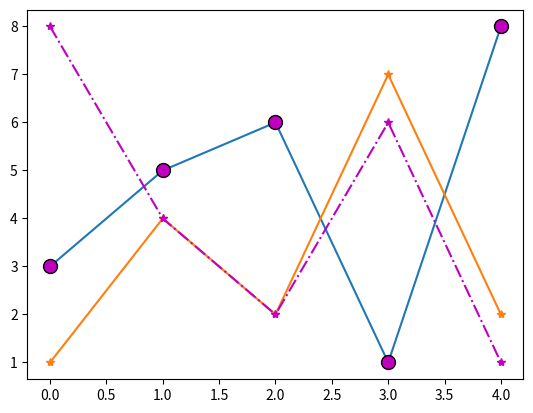

Reproduce this figure in Python.
import matplotlib.pyplot as plt
import numpy as np

''' 
marker notations...
'o'	    Circle 
'*'	    Star	
'.'	    Point	
','	    Pixel	
'x'	    X	
'X'	    X (filled)	
'+'	    Plus	
'P'	    Plus (filled)	
's'	    Square	
'D'	    Diamond	
'd'	    Diamond (thin)	
'p'	    Pentagon	
'H'	    Hexagon	
'h'	    Hexagon	
'v'	    Triangle Down	
'^'	    Triangle Up	
'<'	    Triangle Left	
'>'	    Triangle Right	
'1'	    Tri Down	
'2'	    Tri Up	
'3'	    Tri Left	
'4'	    Tri Right	
'|'	    Vline	
'_'	    Hline
''' 



ypoints = np.array([3, 5, 6, 1, 8])
plt.plot(ypoints, marker = 'o', ms=10, mec='k', mfc='m')      
#ms = num detoes for markerSize
#mec= 'k' k for black and edge of marker point  color
#mfc = 'm' k for Magenta which is marker face color
#u can use the color codes like #000000

y1points = np.array([1, 4, 2, 7, 2])
plt.plot(y1points, marker = '*' )


'''
marker lines indication..
'-'	    Solid line	
':'	    Dotted line	
'--'    Dashed line	
'-.'	Dashed/dotted line
'''

'''
marker colors as
'r'    	Red	
'g'    	Green	
'b'    	Blue	
'c'    	Cyan	
'm'    	Magenta	
'y'    	Yellow	
'k'    	Black	
'w'    	White
'''
y2points = np.array([8,4,2,6,1])

plt.plot(y2points, '*-.m')   #marker|line|color  as '*:b' it is string format fmt

plt.show()